Run: headless pygame with SDL's dummy video driver; simulated clock (each Clock.tick advances the game by its frame time, no real sleeping); random seed 0; keys injected as events and as key.get_pressed() state; no mouse input; restart key SPACE tapped at the start of phases 3 and 4.
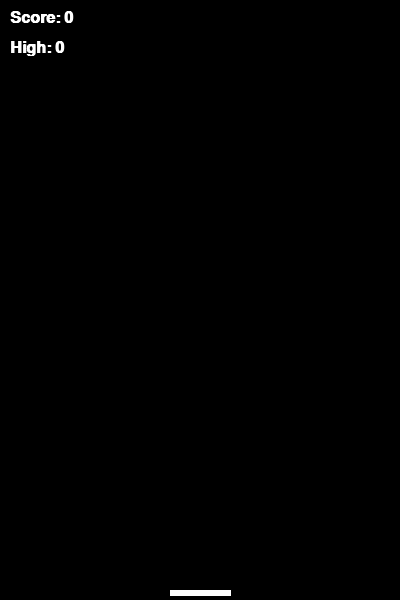
Frame 1 of 4 · flips 1–60 · no input
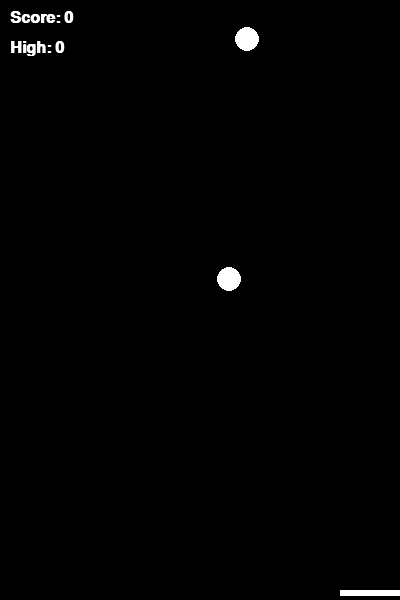
Frame 2 of 4 · flips 61–180 · tapped SPACE, RETURN · held RIGHT (→), D
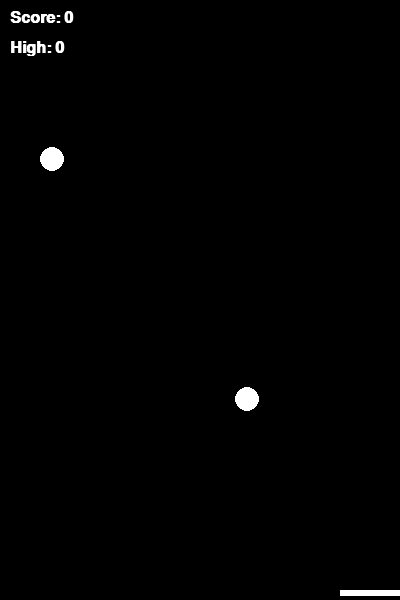
Frame 3 of 4 · flips 181–300 · tapped SPACE · held DOWN (↓), S
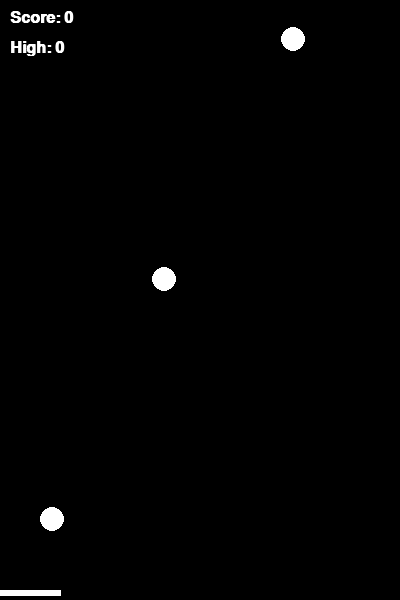
Frame 4 of 4 · flips 301–420 · tapped SPACE · held LEFT (←), A, UP (↑), W

The pygame program that drew these frames:

import pygame
import sys
import random
import math

# Initialize Pygame
pygame.init()

# Constants
WIDTH = 400
HEIGHT = 600
BOTTOM_MARGIN = 20
CATCH_BASE_Y = HEIGHT - BOTTOM_MARGIN
BALL_R = 12
STACK_W = 24
PLATFORM_W = 60
PLATFORM_SPEED = 8
FPS = 60

# Colors (Nokia monochrome vibe with shades)
BLACK = (0, 0, 0)
WHITE = (255, 255, 255)
STACK_COLOR = (0, 220, 0)
STACK_OUTLINE = (50, 255, 50)
RED = (255, 50, 50)

# Setup display
screen = pygame.display.set_mode((WIDTH, HEIGHT))
pygame.display.set_caption("Drop Stack - Old Nokia Style! (Wobble Physics)")
clock = pygame.time.Clock()

# Fonts
font = pygame.font.SysFont('monospace', 24, bold=True)
big_font = pygame.font.SysFont('monospace', 48, bold=True)

# Wobble physics variables
wobble_amplitude = 0.0
wobble_phase = 0.0
wobble_offset = 0.0
high_score = 0

# Game variables
def reset_game():
    global platform_x, stack_x, stack_h, balls, caught, fall_speed, spawn_interval, spawn_timer, game_over
    global wobble_amplitude, wobble_phase, wobble_offset
    platform_x = WIDTH // 2 - PLATFORM_W // 2
    stack_x = WIDTH // 2
    stack_h = 0
    balls = []
    caught = 0
    fall_speed = 3.0
    spawn_interval = 80
    spawn_timer = 0
    game_over = False
    wobble_amplitude = 0.0
    wobble_phase = 0.0
    wobble_offset = 0.0

reset_game()

def draw_platform():
    py = CATCH_BASE_Y + 12
    pygame.draw.line(screen, WHITE, (platform_x, py), (platform_x + PLATFORM_W, py), 6)

def draw_stack():
    if stack_h > 0:
        top_y = CATCH_BASE_Y - stack_h
        bottom_y = CATCH_BASE_Y
        half_w = STACK_W // 2
        # Polygon points for slanted/wobbling stack
        bl = (stack_x - half_w, bottom_y)
        br = (stack_x + half_w, bottom_y)
        tr = (stack_x + half_w + wobble_offset, top_y)
        tl = (stack_x - half_w + wobble_offset, top_y)
        points = [bl, br, tr, tl]
        # Fill
        pygame.draw.polygon(screen, STACK_COLOR, points)
        # Outline for crisp Nokia look
        pygame.draw.polygon(screen, WHITE, points, 2)

def draw_balls():
    for ball in balls:
        pygame.draw.circle(screen, WHITE, (int(ball['x']), int(ball['y'])), BALL_R)

def check_collisions():
    global stack_h, caught, wobble_amplitude
    i = 0
    while i < len(balls):
        ball = balls[i]
        bx = ball['x']
        by = ball['y']
        stack_top_y = CATCH_BASE_Y - stack_h
        # Effective top center accounting for wobble lean
        effective_top_x = stack_x + wobble_offset
        tolerance = (STACK_W // 2) + (BALL_R // 2)
        if by + BALL_R >= stack_top_y and abs(bx - effective_top_x) < tolerance:
            # Wobble impulse: stronger on shorter stacks for realism/fun
            impulse = 3.5 / (1 + stack_h / 250.0)
            wobble_amplitude += impulse
            stack_h += 24
            caught += 1
            del balls[i]
            continue
        i += 1

# Main game loop
running = True
while running:
    screen.fill(BLACK)

    for event in pygame.event.get():
        if event.type == pygame.QUIT:
            running = False
        if event.type == pygame.KEYDOWN:
            if event.key == pygame.K_SPACE and game_over:
                high_score = max(high_score, caught)
                reset_game()

    if not game_over:
        # Controls
        keys = pygame.key.get_pressed()
        if keys[pygame.K_LEFT] or keys[pygame.K_a]:
            platform_x -= PLATFORM_SPEED
        if keys[pygame.K_RIGHT] or keys[pygame.K_d]:
            platform_x += PLATFORM_SPEED
        platform_x = max(0, min(WIDTH - PLATFORM_W, platform_x))

        # Update stack_x to follow platform center
        stack_x = platform_x + PLATFORM_W // 2

        # Update wobble physics (always, but impulses only during game)
        wobble_phase += 0.4
        wobble_offset = wobble_amplitude * math.sin(wobble_phase)
        wobble_amplitude *= 0.96
        if wobble_amplitude < 0.2:
            wobble_amplitude = 0.0
            wobble_offset = 0.0

        # Dynamic difficulty
        level = caught // 10
        fall_speed = 3.0 + 0.25 * level
        spawn_interval = max(40, 80 - 3 * level)

        # Spawn balls
        spawn_timer += 1
        if spawn_timer >= spawn_interval:
            spawn_timer = 0
            if len(balls) < 10:  # Limit falling balls
                balls.append({'x': random.randint(BALL_R + 20, WIDTH - BALL_R - 20), 'y': -BALL_R * 2})

        # Update balls
        i = 0
        while i < len(balls):
            balls[i]['y'] += fall_speed
            if balls[i]['y'] > HEIGHT + BALL_R:
                del balls[i]
            else:
                i += 1

        # Check collisions
        check_collisions()

        # Game over check
        stack_top_y = CATCH_BASE_Y - stack_h
        if stack_top_y <= 80:
            wobble_amplitude += 15.0  # Dramatic collapse wobble!
            game_over = True
            high_score = max(high_score, caught)

    else:
        # During game over, let wobble continue to decay dramatically
        wobble_phase += 0.6
        wobble_offset = wobble_amplitude * math.sin(wobble_phase)
        wobble_amplitude *= 0.94
        if wobble_amplitude < 0.2:
            wobble_amplitude = 0.0
            wobble_offset = 0.0

    # Draw everything
    draw_stack()
    draw_balls()
    draw_platform()

    # UI
    score_text = font.render(f"Score: {caught}", True, WHITE)
    high_text = font.render(f"High: {high_score}", True, WHITE)
    screen.blit(score_text, (10, 10))
    screen.blit(high_text, (10, 40))

    if game_over:
        go_text = big_font.render("GAME OVER", True, RED)
        restart_text = font.render("Press SPACE to Restart", True, WHITE)
        screen.blit(go_text, (WIDTH // 2 - 140, HEIGHT // 2 - 40))
        screen.blit(restart_text, (WIDTH // 2 - 160, HEIGHT // 2 + 20))

    pygame.display.flip()
    clock.tick(FPS)

pygame.quit()
sys.exit()
